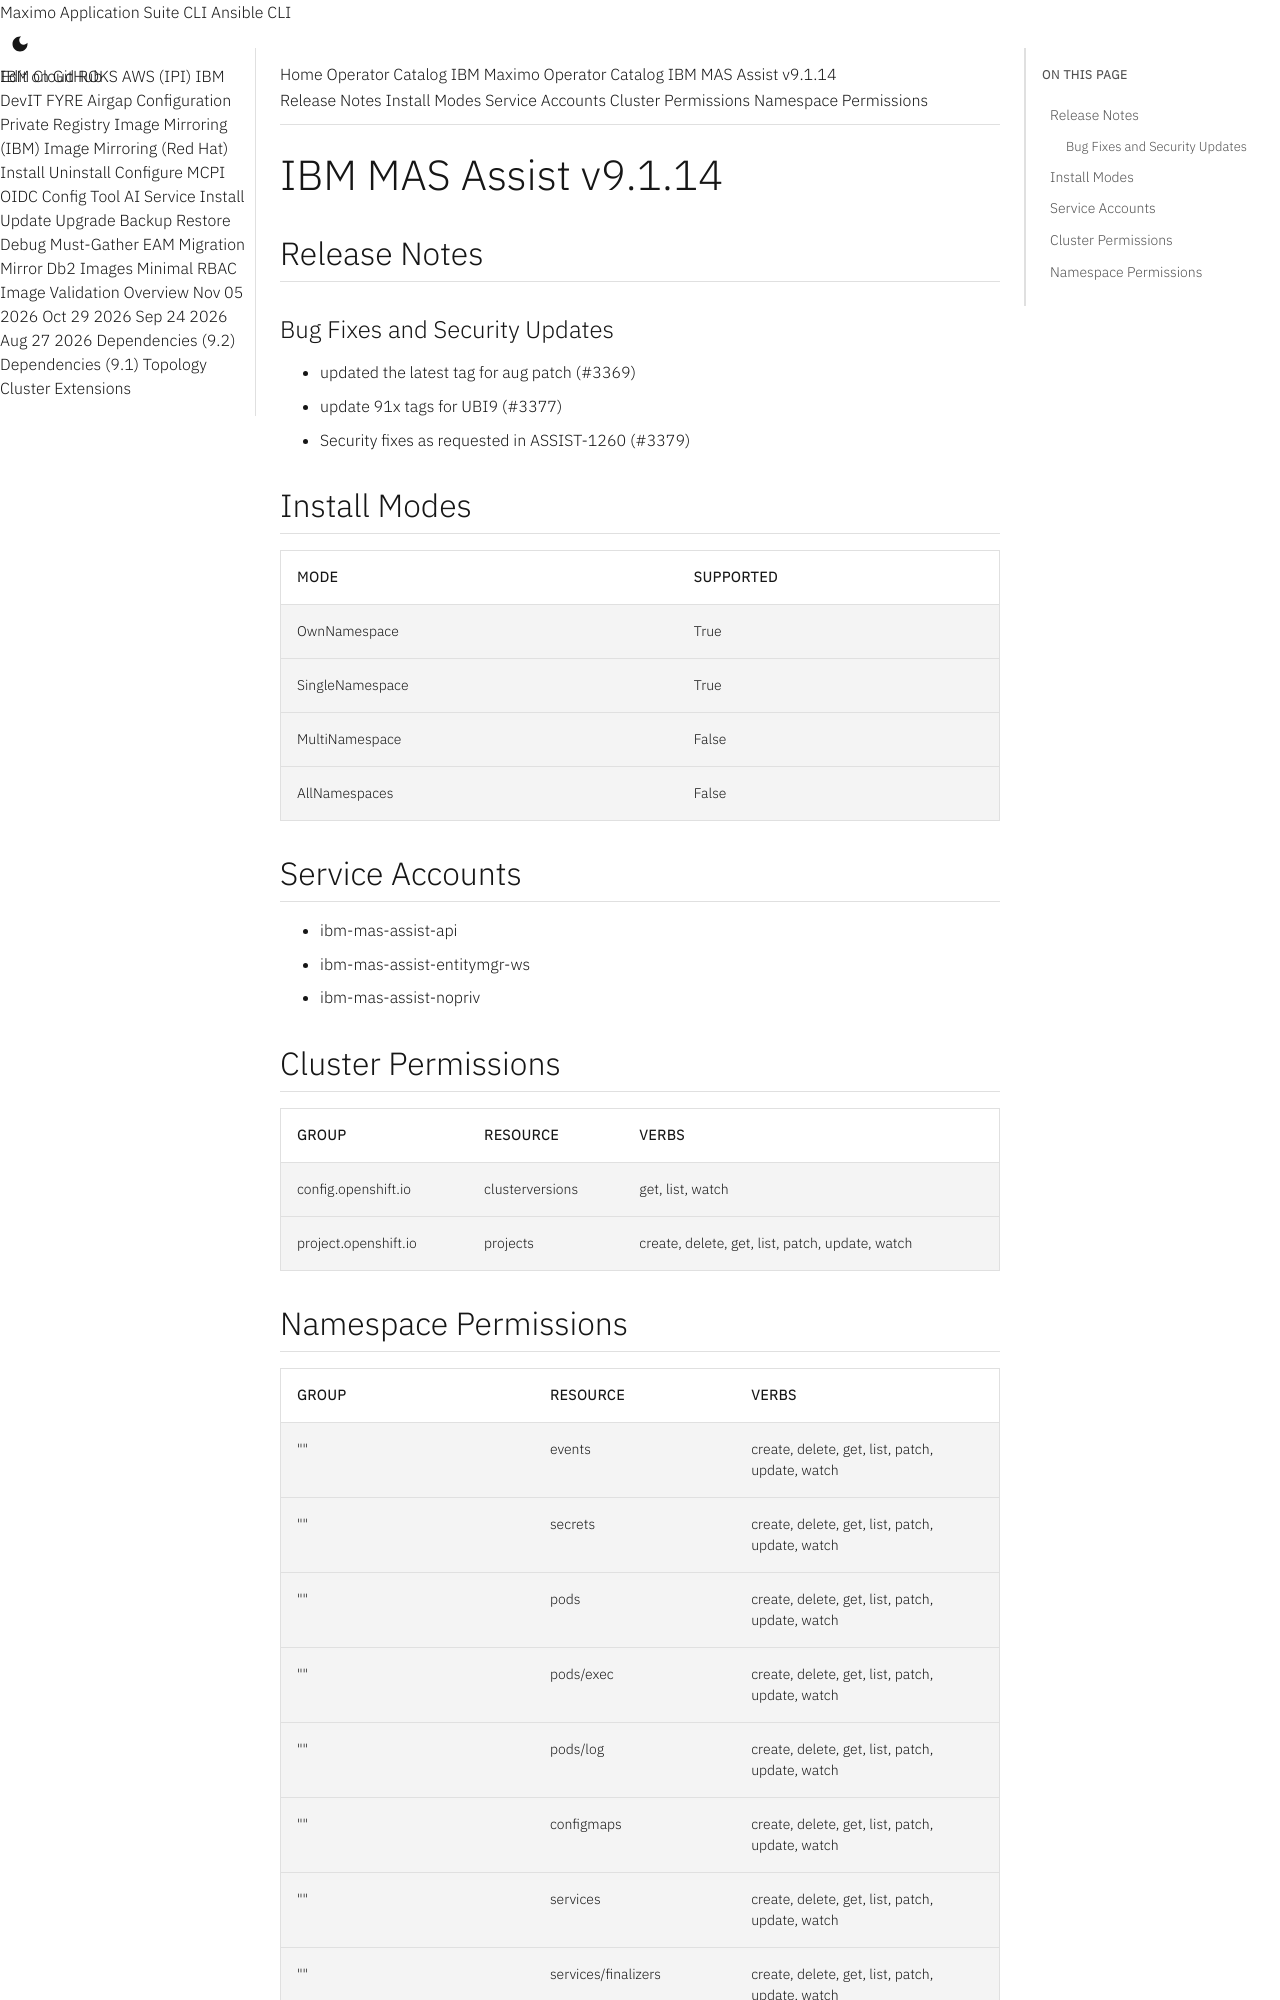

repository: ibm-mas/cli · page: catalogs/packages/ibm-mas-assist/9.1.14/index.html · generator: mkdocs

extra_breadcrumb_title_1: Operator Catalog
extra_breadcrumb_title_2: IBM Maximo Operator Catalog
extra_breadcrumb_url_2: ../../../
nav_title: Operator Catalog

IBM MAS Assist v9.1.14
================================================================================

Release Notes
--------------------------------------------------------------------------------
### Bug Fixes and Security Updates
- updated the latest tag for aug patch (#3369)
- update 91x tags for UBI9 (#3377)
- Security fixes as requested in ASSIST-1260 (#3379)

Install Modes
--------------------------------------------------------------------------------
| Mode                 | Supported |
| :------------------- | :-------- |
| OwnNamespace         | True      |
| SingleNamespace      | True      |
| MultiNamespace       | False     |
| AllNamespaces        | False     |

Service Accounts
--------------------------------------------------------------------------------
- ibm-mas-assist-api
- ibm-mas-assist-entitymgr-ws
- ibm-mas-assist-nopriv

Cluster Permissions
--------------------------------------------------------------------------------
| Group                                    | Resource                                 | Verbs                                                                            |
| :--------------------------------------- | :--------------------------------------- | :------------------------------------------------------------------------------- |
| config.openshift.io                      | clusterversions                          | get, list, watch                                                                 |
| project.openshift.io                     | projects                                 | create, delete, get, list, patch, update, watch                                  |
